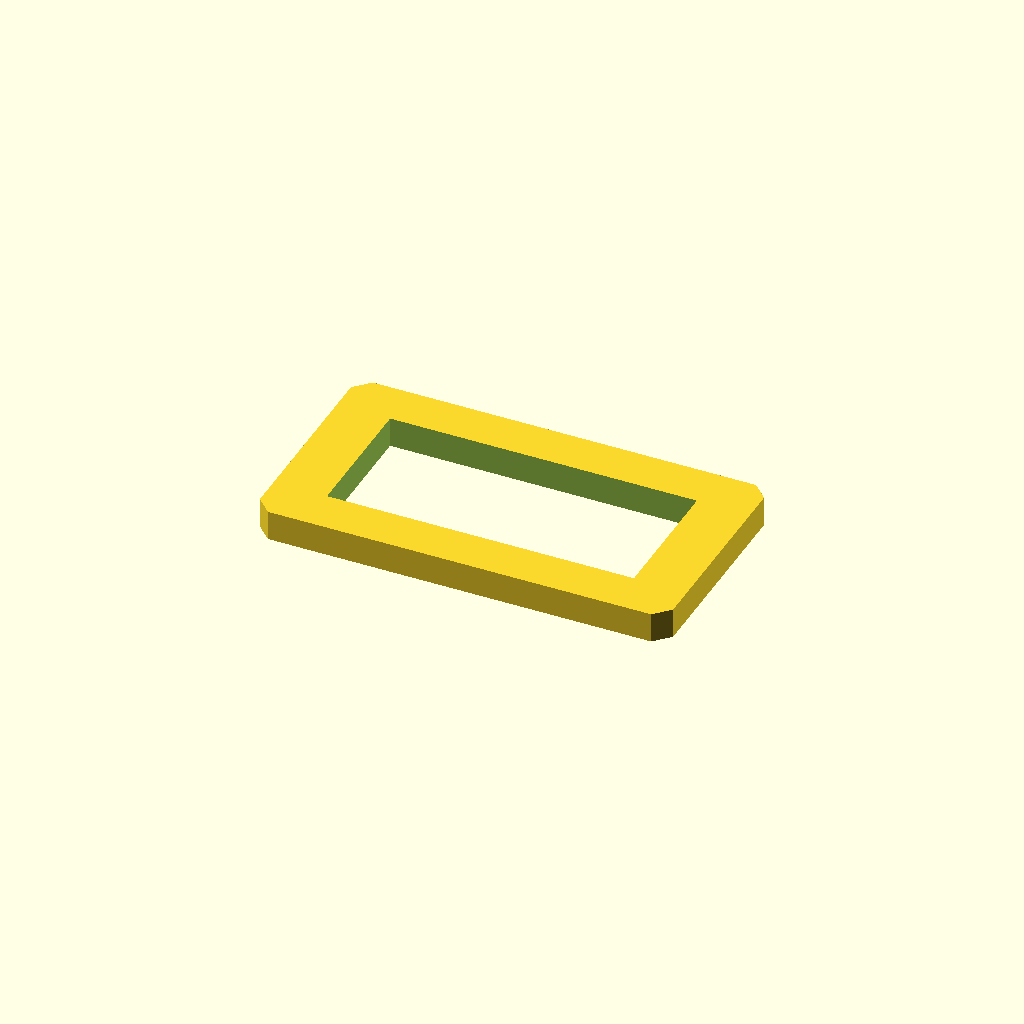
Cell 1: rendered with the file's own defaults.
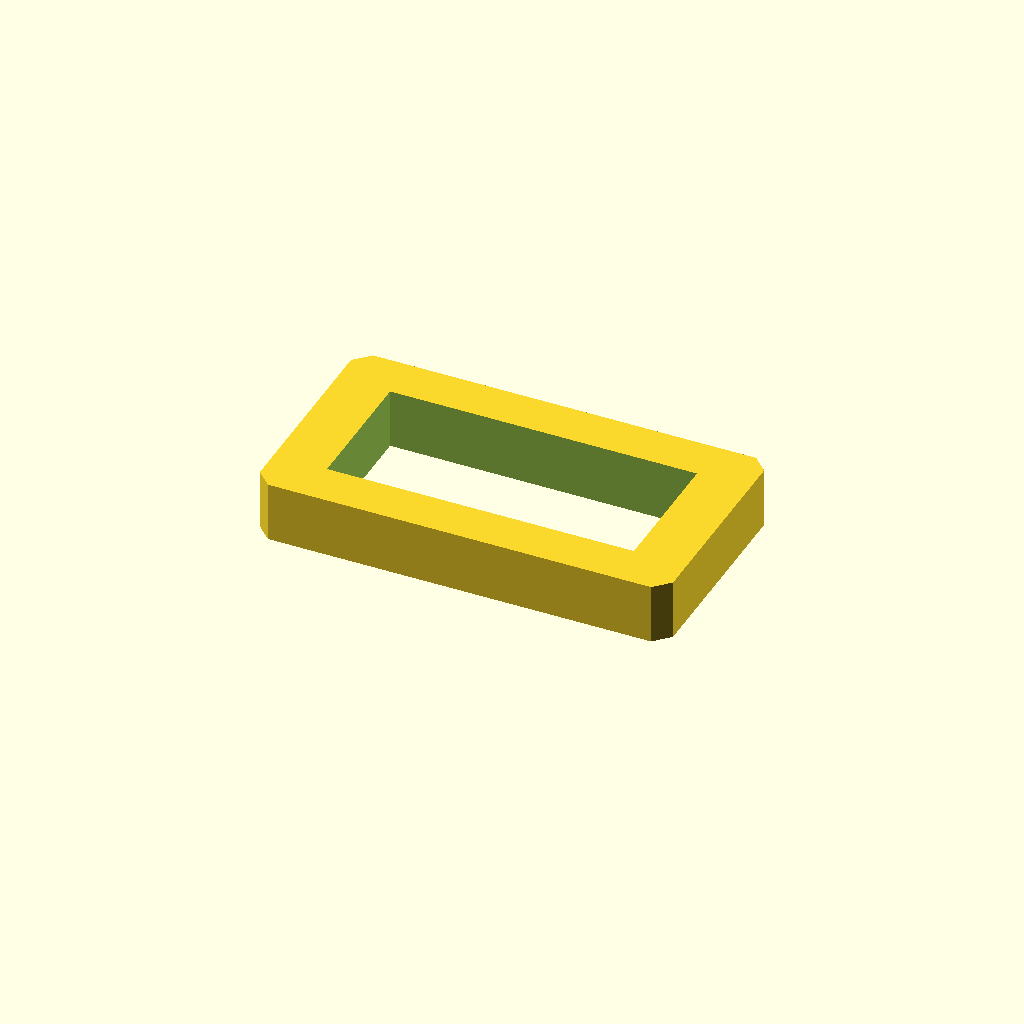
Cell 2 — plate_t set to 16, the other parameters unchanged.
All cells are drawn from one camera (rotation 55°, 0°, 25°, orthographic, colour scheme Cornfield), so only the parameter changes between them.
Source of the model, optional_data/data/sketch2/voidplates/part_0186.scad:
$fn = 32;

// ----------------------------------------------------------------------
// Windowed plate: 1 voids, 110 x 60 x 8 mm
// ----------------------------------------------------------------------

// --- parameters (mm) ---
plate_l = 110;            // plate length, X
plate_w = 60;             // plate width, Y
plate_t = 8;              // plate thickness, Z
edge_margin = 8;          // wall from the plate edge to any window
win1_l = 81.7;            // window length
win1_w = 36;              // window width
depth_1 = 8;              // depth of void 1 (full thickness = through)
corner_c = 4;             // corner chamfer of the plate

profile = [[4, 0], [106, 0], [110, 4], [110, 56], [106, 60], [4, 60], [0, 56], [0, 4]];  // primary outline, 8 points, counter clockwise
void_1 = [[14.15, 12], [95.85, 12], [95.85, 48], [14.15, 48]];  // large central window, 4 points

// --- the one profile operation ---
difference() {
  linear_extrude(height = plate_t) polygon(points = profile);
  translate([0, 0, -1])
    linear_extrude(height = plate_t + 2) polygon(points = void_1);
}
Parameter table extracted from the source (name, type, default, range or options):
plate_l: number, default 110
plate_w: number, default 60
plate_t: number, default 8
edge_margin: number, default 8
win1_l: number, default 81.7
win1_w: number, default 36
depth_1: number, default 8
corner_c: number, default 4
